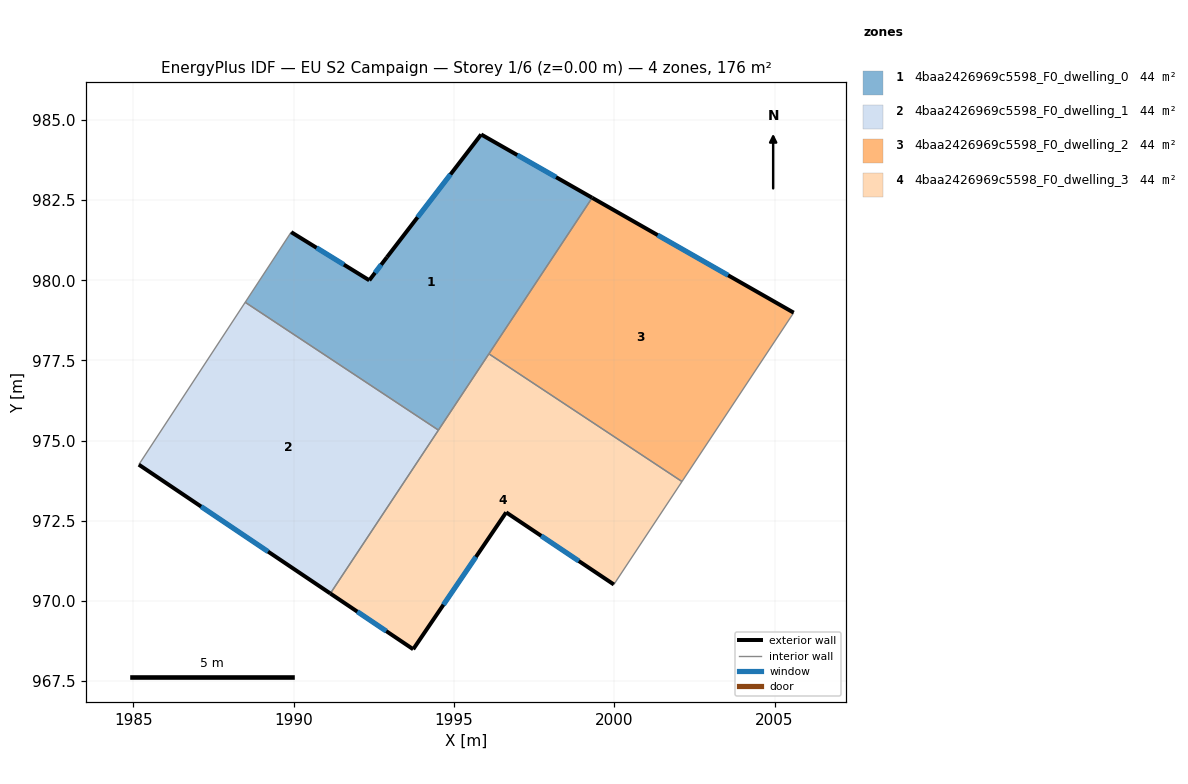
=== STOREY PLAN SPEC (per zone: floor XY polygon, exterior-wall plan segments, windows/doors) ===
zone 1: 4baa2426969c5598_F0_dwelling_0  (43.9 m²)
  floor: (1999.31, 982.58) (1994.52, 975.33) (1988.49, 979.31) (1989.92, 981.50) (1992.36, 980.00) (1992.91, 980.72) (1995.85, 984.55)
  exterior wall: (1992.36, 980.00) – (1989.92, 981.50)  [2.9 m]
    window: (1991.57, 980.49) – (1990.71, 981.01)  [1.0 m²]
  exterior wall: (1992.91, 980.72) – (1992.36, 980.00)  [0.9 m]
    window: (1992.73, 980.49) – (1992.54, 980.23)  [0.3 m²]
  exterior wall: (1995.85, 984.55) – (1992.91, 980.72)  [4.8 m]
    window: (1994.89, 983.30) – (1993.86, 981.97)  [1.8 m²]
  exterior wall: (1999.31, 982.58) – (1995.85, 984.55)  [4.0 m]
    window: (1998.18, 983.22) – (1996.97, 983.91)  [1.5 m²]
  interior walls: 4
zone 2: 4baa2426969c5598_F0_dwelling_1  (43.9 m²)
  floor: (1994.52, 975.33) (1991.14, 970.23) (1985.17, 974.25) (1988.49, 979.31)
  exterior wall: (1985.17, 974.25) – (1991.14, 970.23)  [7.2 m]
    window: (1987.11, 972.94) – (1989.20, 971.54)  [2.6 m²]
  interior walls: 3
zone 3: 4baa2426969c5598_F0_dwelling_2  (43.9 m²)
  floor: (2005.60, 978.99) (2002.11, 973.72) (1996.09, 977.71) (1999.31, 982.58)
  exterior wall: (2005.60, 978.99) – (1999.31, 982.58)  [7.2 m]
    window: (2003.55, 980.16) – (2001.36, 981.41)  [2.7 m²]
  interior walls: 3
zone 4: 4baa2426969c5598_F0_dwelling_3  (43.9 m²)
  floor: (2002.11, 973.72) (1999.99, 970.51) (1996.63, 972.76) (1993.73, 968.49) (1991.14, 970.23) (1996.09, 977.71)
  exterior wall: (1991.14, 970.23) – (1993.73, 968.49)  [3.1 m]
    window: (1991.98, 969.66) – (1992.89, 969.06)  [1.1 m²]
  exterior wall: (1996.63, 972.76) – (1999.99, 970.51)  [4.0 m]
    window: (1997.72, 972.03) – (1998.90, 971.24)  [1.5 m²]
  exterior wall: (1993.73, 968.49) – (1996.63, 972.76)  [5.2 m]
    window: (1994.67, 969.88) – (1995.68, 971.37)  [1.9 m²]
  interior walls: 4

=== DERIVED (storey summary) ===
Building: EU S2 Campaign
Storey: 1 of 6  (floor level z = 0.00 m)
Storey gross floor area: 175.6 m²
Zones on this storey: 4
  - 4baa2426969c5598_F0_dwelling_0: floor 43.9 m²; exterior wall 12.6 m (37.8 m²); 4 window(s) 4.6 m²; WWR 12.2%
  - 4baa2426969c5598_F0_dwelling_1: floor 43.9 m²; exterior wall 7.2 m (21.6 m²); 1 window(s) 2.6 m²; WWR 12.2%
  - 4baa2426969c5598_F0_dwelling_2: floor 43.9 m²; exterior wall 7.2 m (21.7 m²); 1 window(s) 2.7 m²; WWR 12.2%
  - 4baa2426969c5598_F0_dwelling_3: floor 43.9 m²; exterior wall 12.3 m (37.0 m²); 3 window(s) 4.5 m²; WWR 12.2%
Zone adjacency (shared interzone walls):
  - 4baa2426969c5598_F0_dwelling_0 ↔ 4baa2426969c5598_F0_dwelling_1
  - 4baa2426969c5598_F0_dwelling_0 ↔ 4baa2426969c5598_F0_dwelling_2
  - 4baa2426969c5598_F0_dwelling_0 ↔ 4baa2426969c5598_F0_dwelling_3
  - 4baa2426969c5598_F0_dwelling_1 ↔ 4baa2426969c5598_F0_dwelling_3
  - 4baa2426969c5598_F0_dwelling_2 ↔ 4baa2426969c5598_F0_dwelling_3